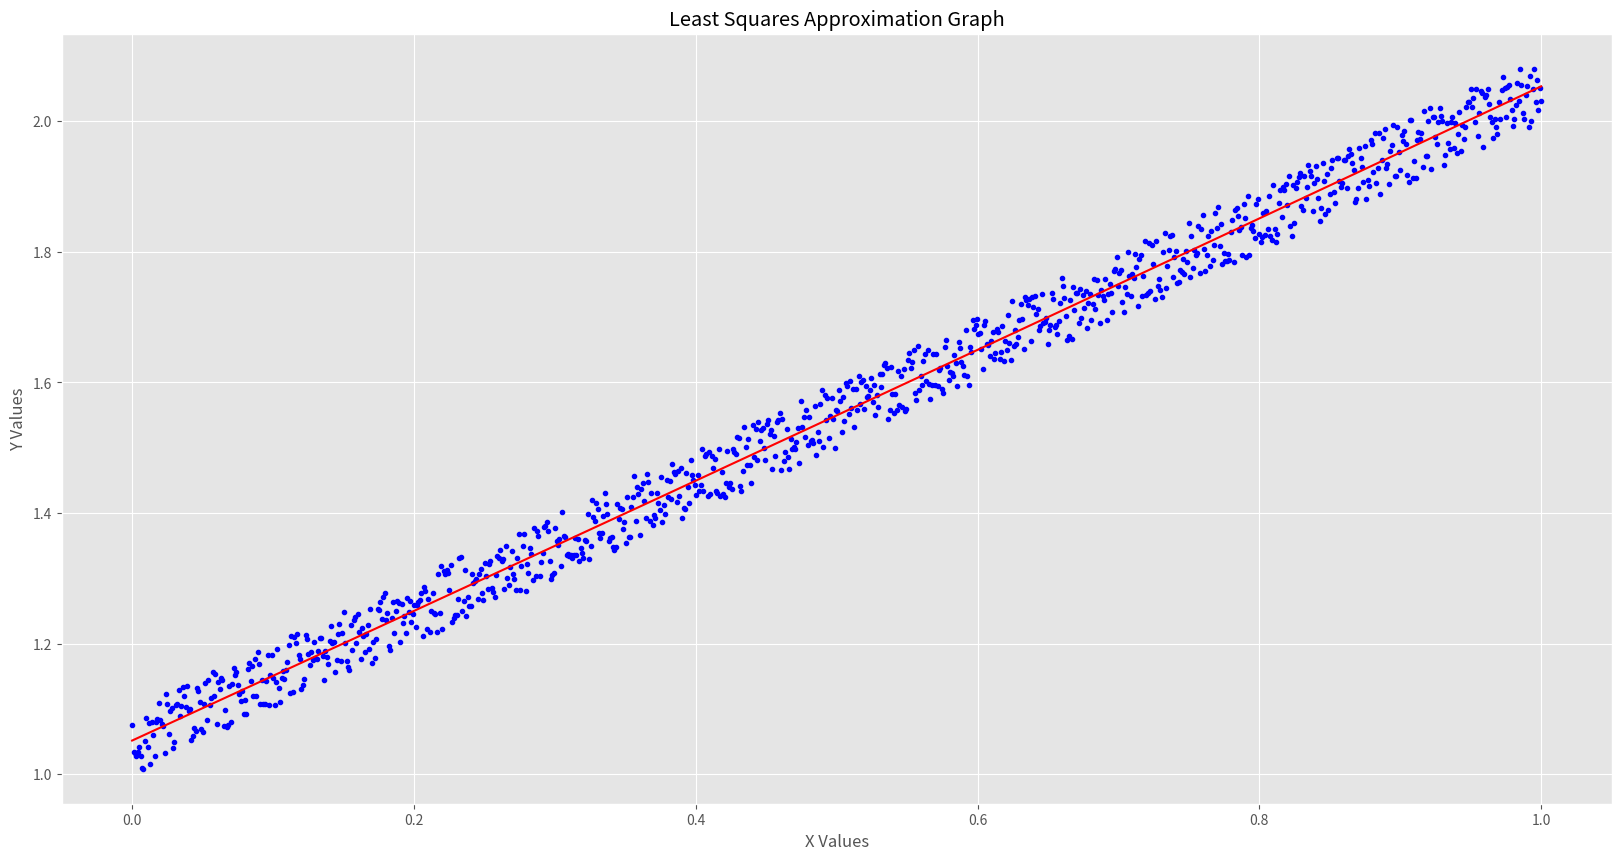

Write the Python code that produced this figure.
import numpy as np
import matplotlib.pyplot as plt


def least_squares(x_values, inverse_values):
    plt.style.use('ggplot')
    degree = 2
    coeffs = np.polyfit(x_values, inverse_values, degree)
    poly = np.poly1d(coeffs)
    print('Coefficients of quadratic function: ', coeffs)
    print('Slope of the line of best fit:', coeffs[0])

    plt.figure(figsize=(20,10))
    plt.plot(x_values, inverse_values, 'b.')
    plt.plot(x_values, poly(x_values), 'r')

    plt.xlabel('X Values')
    plt.ylabel('Y Values')
    plt.title('Least Squares Approximation Graph')
    plt.savefig('least_squares.png')


if __name__ == '__main__':
    x_values = np.linspace(0, 1, 1000)
    sigma = 0.1
    inverse_values = 1 + x_values + sigma * np.random.random(len(x_values))
    least_squares(x_values, inverse_values)
